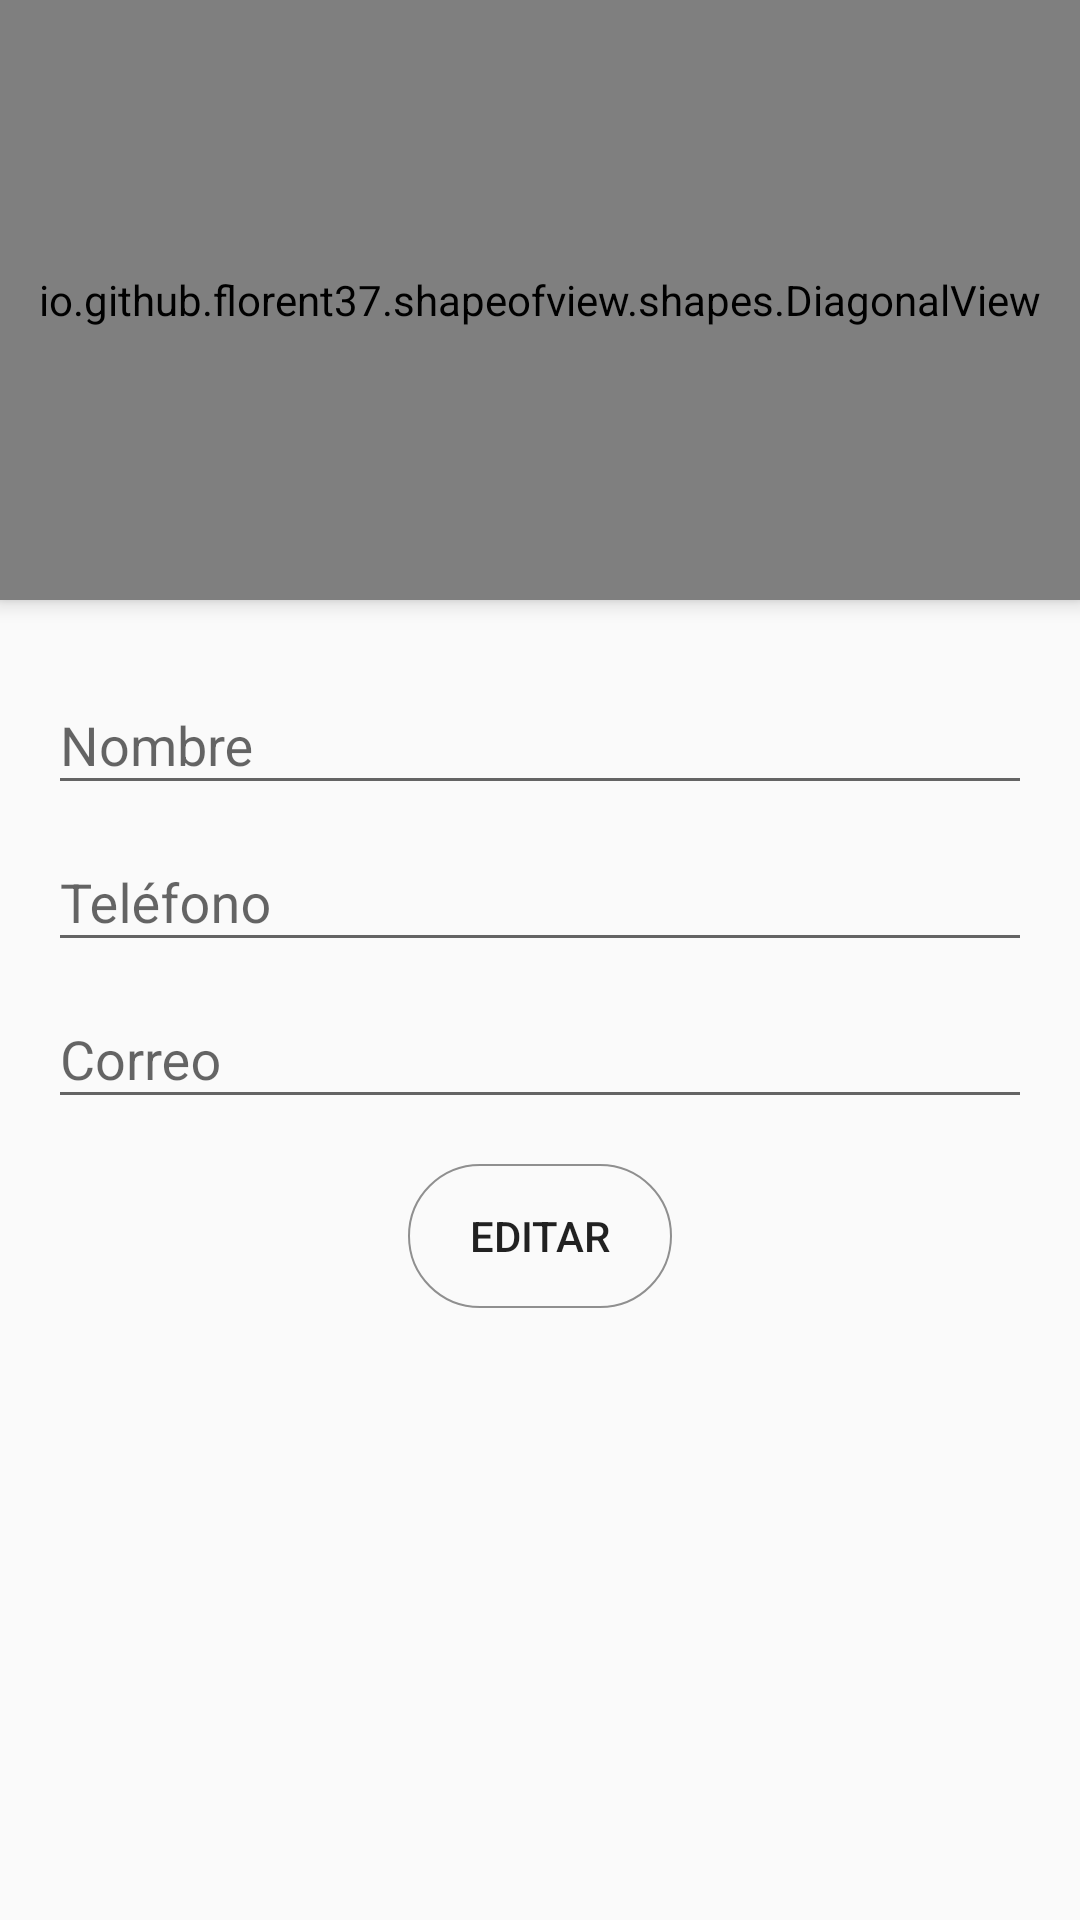

Android layout source for this screen:
<!-- AndroidManifest.xml: application theme AppTheme -->
<!-- res/layout/fragment_editar_contacto.xml -->
<?xml version="1.0" encoding="utf-8"?>
<RelativeLayout xmlns:android="http://schemas.android.com/apk/res/android"
    xmlns:tools="http://schemas.android.com/tools"
    android:layout_width="match_parent"
    android:layout_height="match_parent"
    xmlns:app="http://schemas.android.com/apk/res-auto"
    tools:context=".views.agregar.AgregarContactoFragment"
    android:fitsSystemWindows="false">

    <io.github.florent37.shapeofview.shapes.DiagonalView
        android:id="@+id/fondotop"
        android:layout_width="match_parent"
        android:layout_height="200dp"
        android:elevation="4dp"
        app:shape_diagonal_angle="10"
        app:shape_diagonal_position="bottom">

        <View
            android:layout_width="match_parent"
            android:layout_height="match_parent"
            android:background="@drawable/fondo"
            android:scaleY="2"/>

        <TextView
            android:layout_width="wrap_content"
            android:layout_height="wrap_content"
            android:text="Editar contacto"
            android:layout_gravity="center_vertical|center_horizontal"
            android:textStyle="bold"
            android:textColor="@android:color/white"
            android:textSize="20dp"/>

    </io.github.florent37.shapeofview.shapes.DiagonalView>


    <androidx.core.widget.NestedScrollView
        android:layout_width="match_parent"
        android:layout_height="match_parent"
        android:layout_below="@+id/fondotop">
        <LinearLayout
            android:layout_width="match_parent"
            android:layout_height="match_parent"
            android:orientation="vertical"
            android:layout_margin="16dp">

            <com.google.android.material.textfield.TextInputLayout
                android:layout_width="match_parent"
                android:layout_height="wrap_content"
                android:hint="@string/nombre_contacto"
                app:endIconMode="clear_text">

                <com.google.android.material.textfield.TextInputEditText
                    android:id="@+id/etNombre"
                    android:layout_width="match_parent"
                    android:layout_height="wrap_content"
                    android:inputType="text|textCapWords"/>

            </com.google.android.material.textfield.TextInputLayout>

            <com.google.android.material.textfield.TextInputLayout
                android:layout_width="match_parent"
                android:layout_height="wrap_content"
                android:hint="@string/telefono"
                app:endIconMode="clear_text">

                <com.google.android.material.textfield.TextInputEditText
                    android:id="@+id/etTelefono"
                    android:layout_width="match_parent"
                    android:layout_height="wrap_content"
                    android:inputType="phone"/>

            </com.google.android.material.textfield.TextInputLayout>

            <com.google.android.material.textfield.TextInputLayout
                android:layout_width="match_parent"
                android:layout_height="wrap_content"
                android:hint="@string/correo"
                app:endIconMode="clear_text">

                <com.google.android.material.textfield.TextInputEditText
                    android:id="@+id/etCorreo"
                    android:layout_width="match_parent"
                    android:layout_height="wrap_content"
                    android:inputType="textEmailAddress"/>

            </com.google.android.material.textfield.TextInputLayout>

            <Button
                android:id="@+id/btnEditarContacto"
                android:layout_width="wrap_content"
                android:layout_height="wrap_content"
                android:text="Editar"
                android:background="@drawable/button_border"
                android:padding="10dp"
                android:layout_marginTop="15dp"
                android:layout_gravity="center_horizontal"/>

        </LinearLayout>
    </androidx.core.widget.NestedScrollView>

</RelativeLayout>
<!-- resources referenced by this layout -->
<resources>
  <!-- drawable button_border (drawable) -->
  <?xml version="1.0" encoding="utf-8"?>
  <shape xmlns:android="http://schemas.android.com/apk/res/android"
      android:shape="rectangle">
  
      <corners android:radius="25dp" />
      <stroke android:width="2px"
          android:color="#8F8F8F" />
      <solid android:color="@android:color/transparent" />
  
  </shape>
  <!-- drawable fondo: jpg bitmap (drawable, 25852 bytes) -->
  <string name="correo">Correo</string>
  <string name="nombre_contacto">Nombre</string>
  <string name="telefono">Teléfono</string>
  <style name="AppTheme" parent="Theme.AppCompat.Light.DarkActionBar">
          
          <item name="colorPrimary">@color/colorPrimary</item>
          <item name="colorPrimaryDark">@color/colorPrimaryDark</item>
          <item name="colorAccent">@color/colorAccent</item>
      </style>
  <color name="colorPrimary">#6200EE</color>
  <color name="colorPrimaryDark">#3700B3</color>
  <color name="colorAccent">#03DAC5</color>
</resources>
